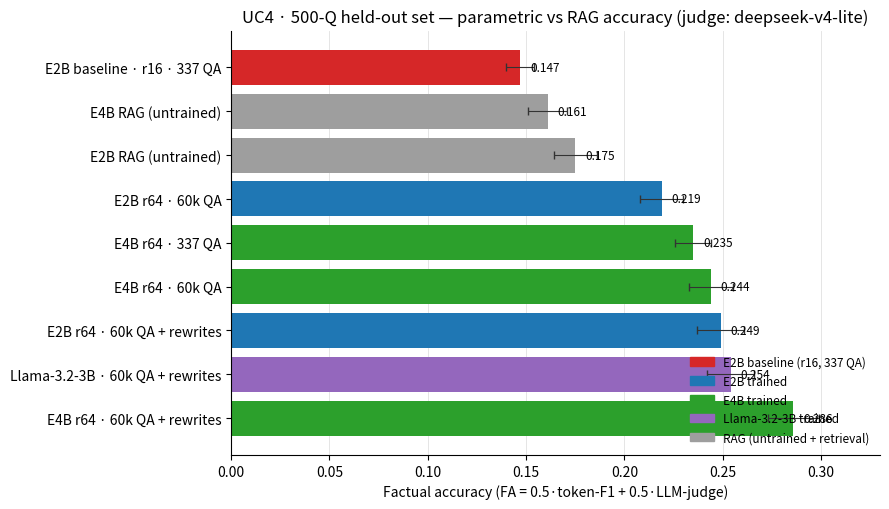

This chart was generated by the following Python code: (Note: this script raises an exception after producing the figure.)
#!/usr/bin/env python3
"""Generate accuracy + latency comparison charts (UC4, 500-Q held-out set).

E2B baseline (r16, 337 QA) highlighted against every other run.
Data: all runs on the identical 500-question eval, judge deepseek-v4-lite.
"""
import matplotlib
matplotlib.use("Agg")
import matplotlib.pyplot as plt

# (label, FA, FA_sem, lat_p50, lat_p95, group)
RUNS = [
    ("E4B r64 · 60k QA + rewrites", 0.286, 0.013, 1.64, 3.78, "E4B"),
    ("Llama-3.2-3B · 60k QA + rewrites", 0.254, 0.012, 1.47, 2.42, "Llama"),
    ("E2B r64 · 60k QA + rewrites", 0.249, 0.012, 1.31, 3.11, "E2B"),
    ("E4B r64 · 60k QA",           0.244, 0.011, 1.55, 3.59, "E4B"),
    ("E4B r64 · 337 QA",           0.235, 0.009, 2.99, 5.03, "E4B"),
    ("E2B r64 · 60k QA",           0.219, 0.011, 1.23, 2.72, "E2B"),
    ("E2B RAG (untrained)",        0.175, 0.011, 3.19, 29.87, "RAG"),
    ("E4B RAG (untrained)",        0.161, 0.010, 3.48, 29.73, "RAG"),
    ("E2B baseline · r16 · 337 QA", 0.147, 0.007, 3.92, 3.99, "baseline"),
]

COLORS = {"E2B": "#1f77b4", "E4B": "#2ca02c", "Llama": "#9467bd",
          "RAG": "#9e9e9e", "baseline": "#d62728"}

def style_ax(ax):
    ax.spines["top"].set_visible(False)
    ax.spines["right"].set_visible(False)
    ax.grid(axis="x", color="#e0e0e0", linewidth=0.6)
    ax.set_axisbelow(True)

# ---- Chart 1: Accuracy ----
acc = sorted(RUNS, key=lambda r: -r[1])
labels = [r[0] for r in acc]
fa = [r[1] for r in acc]
err = [r[2] for r in acc]
colors = [COLORS[r[5]] for r in acc]

fig, ax = plt.subplots(figsize=(9, 5.2))
bars = ax.barh(labels, fa, xerr=err, color=colors, capsize=3, error_kw={"ecolor": "#333", "linewidth": 0.8})
for b, v in zip(bars, fa):
    ax.text(v + 0.005, b.get_y() + b.get_height()/2, f"{v:.3f}", va="center", fontsize=8.5)
ax.set_xlabel("Factual accuracy (FA = 0.5·token-F1 + 0.5·LLM-judge)")
ax.set_title("UC4 · 500-Q held-out set — parametric vs RAG accuracy (judge: deepseek-v4-lite)")
ax.set_xlim(0, 0.33)
style_ax(ax)
# legend
from matplotlib.patches import Patch
legend = [Patch(color=COLORS["baseline"], label="E2B baseline (r16, 337 QA)"),
          Patch(color=COLORS["E2B"], label="E2B trained"),
          Patch(color=COLORS["E4B"], label="E4B trained"),
          Patch(color=COLORS["Llama"], label="Llama-3.2-3B trained"),
          Patch(color=COLORS["RAG"], label="RAG (untrained + retrieval)")]
ax.legend(handles=legend, loc="lower right", frameon=False, fontsize=8.5)
fig.tight_layout()
fig.savefig("docs/figures/fig_e2b_comparison_accuracy.png", dpi=150)
plt.close(fig)

# ---- Chart 2: Latency ----
lat = sorted(RUNS, key=lambda r: r[3])  # sort by p50 ascending (fastest first)
labels = [r[0] for r in lat]
p50 = [r[3] for r in lat]
p95 = [r[4] for r in lat]
colors = [COLORS[r[5]] for r in lat]

fig, ax = plt.subplots(figsize=(9, 5.2))
bars = ax.barh(labels, p50, color=colors)
for b, v in zip(bars, p50):
    ax.text(v + 0.05, b.get_y() + b.get_height()/2, f"{v:.2f}s", va="center", fontsize=8.5)
# p95 whisker markers
ax.scatter(p95, range(len(labels)), marker="|", s=60, color="#555", linewidth=1.2,
           label="p95")
ax.set_xlabel("Response latency, p50 (seconds) · | = p95")
ax.set_title("UC4 · 500-Q held-out set — parametric vs RAG latency")
ax.set_xlim(0, max(p95) * 1.08)
style_ax(ax)
from matplotlib.patches import Patch
legend = [Patch(color=COLORS["baseline"], label="E2B baseline (r16, 337 QA)"),
          Patch(color=COLORS["E2B"], label="E2B trained"),
          Patch(color=COLORS["E4B"], label="E4B trained"),
          Patch(color=COLORS["Llama"], label="Llama-3.2-3B trained"),
          Patch(color=COLORS["RAG"], label="RAG (untrained + retrieval)")]
ax.legend(handles=legend, loc="lower right", frameon=False, fontsize=8.5)
fig.tight_layout()
fig.savefig("docs/figures/fig_e2b_comparison_latency.png", dpi=150)
plt.close(fig)

print("saved docs/figures/fig_e2b_comparison_accuracy.png")
print("saved docs/figures/fig_e2b_comparison_latency.png")
